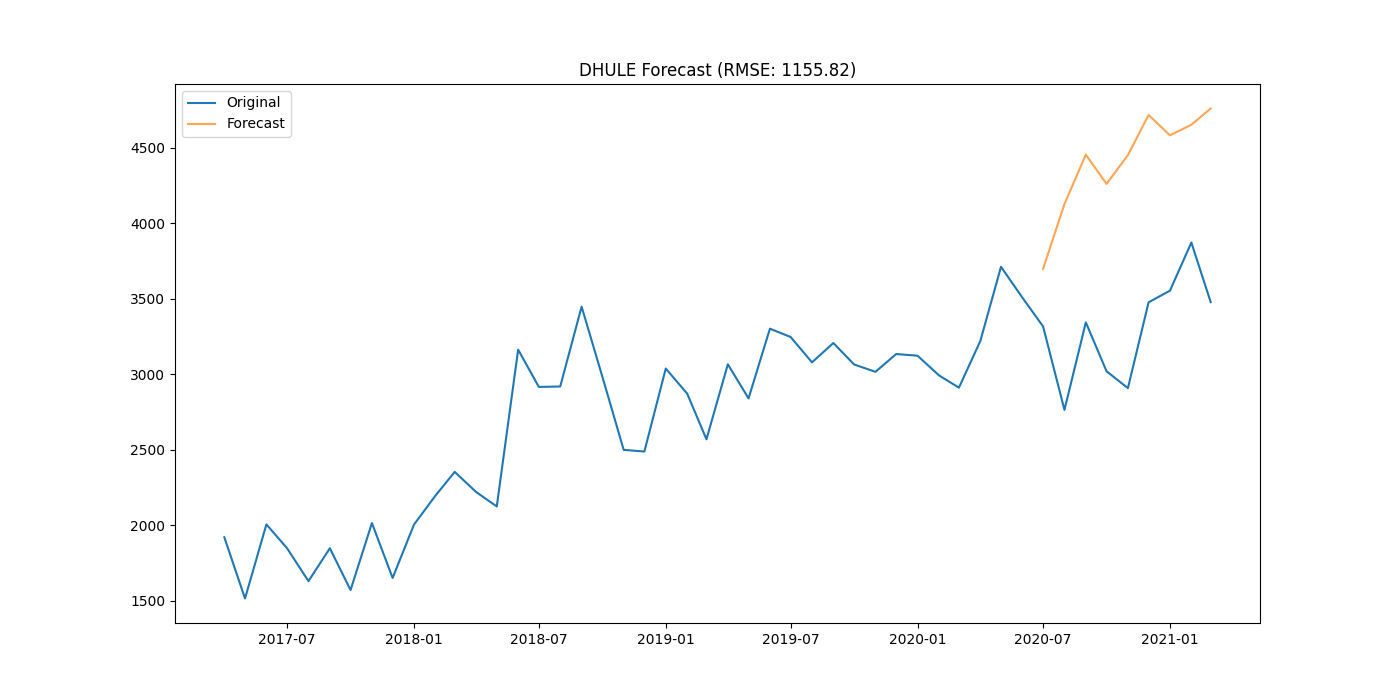

The file beside this chart, header and first rows:
district, date, actual, forecast
DHULE, 2020-07-01, 3317, 3698
DHULE, 2020-08-01, 2764, 4128
DHULE, 2020-09-01, 3344, 4456
DHULE, 2020-10-01, 3020, 4262
DHULE, 2020-11-01, 2908, 4452
DHULE, 2020-12-01, 3477, 4718
DHULE, 2021-01-01, 3554, 4583
DHULE, 2021-02-01, 3873, 4654
DHULE, 2021-03-01, 3478, 4761
